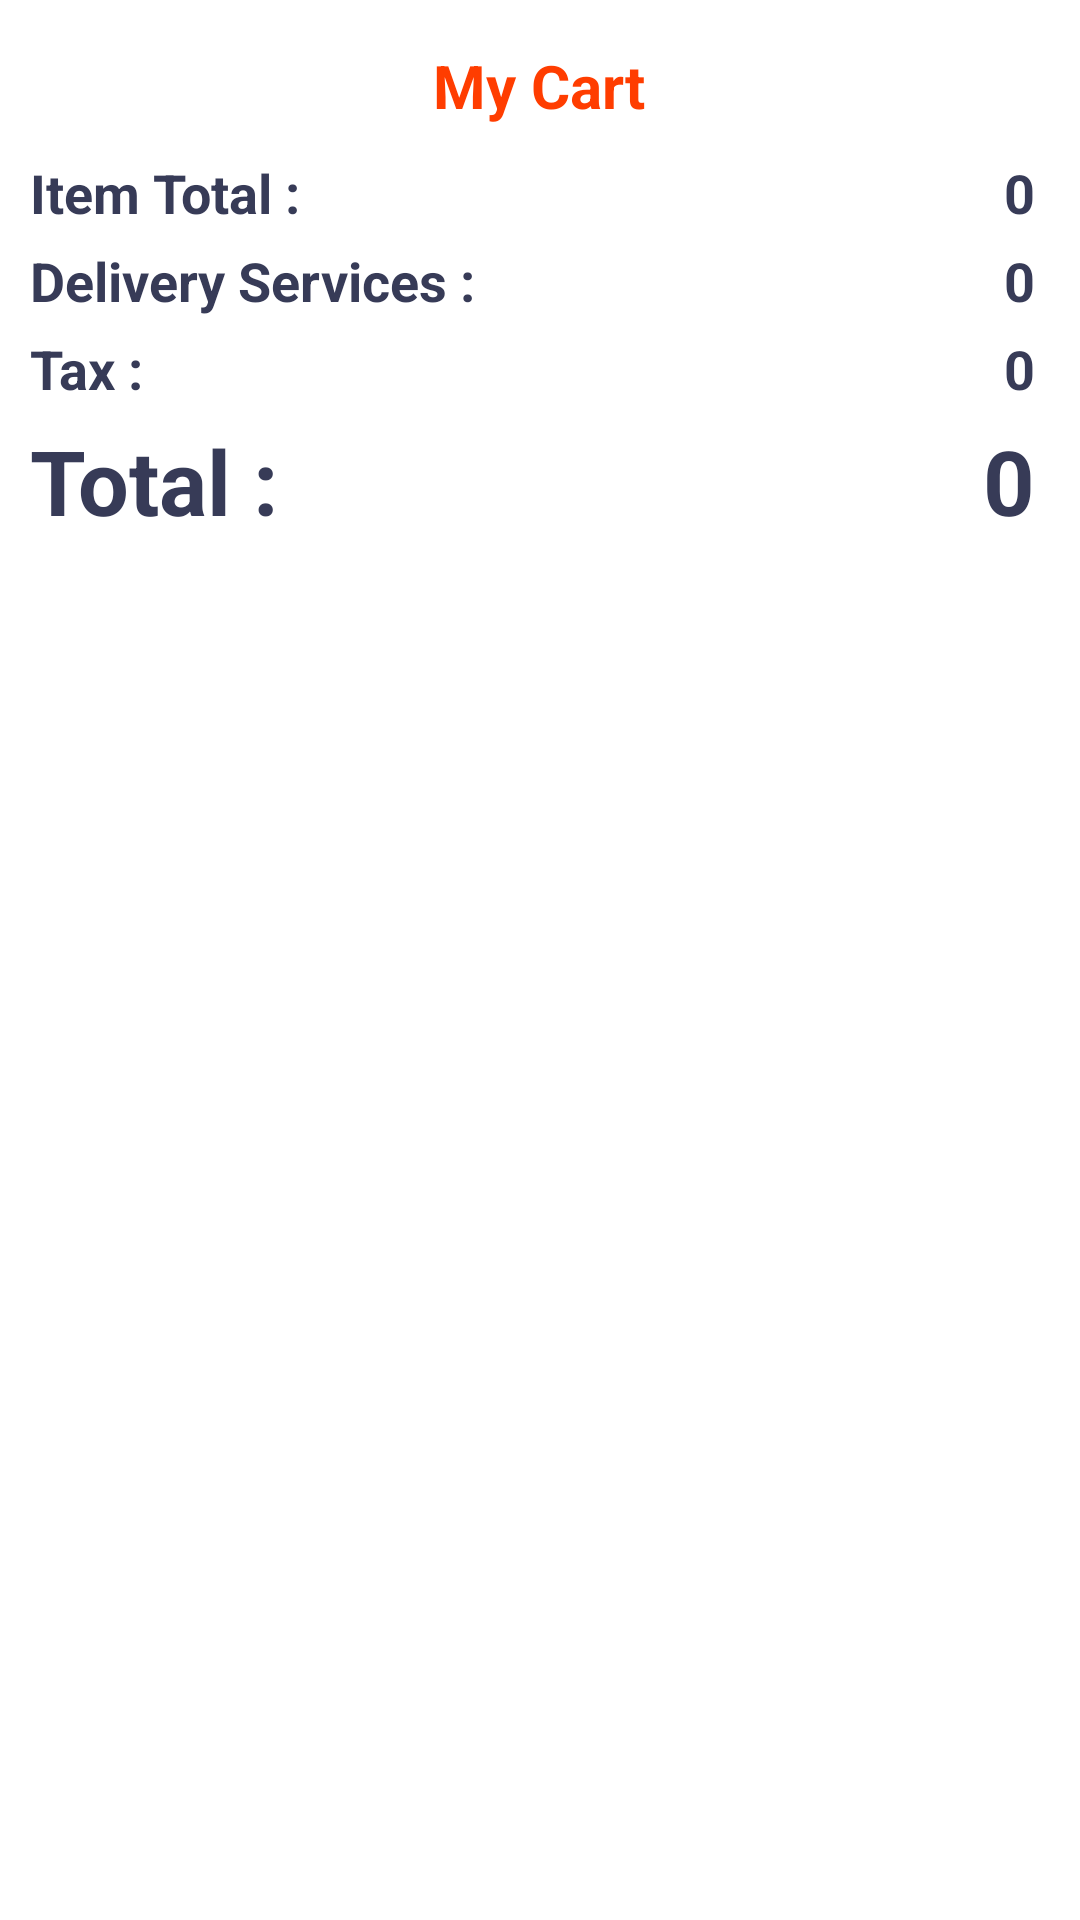

The Android layout XML behind this screen, and the referenced resources:
<!-- AndroidManifest.xml: application theme Theme.FoodOrder -->
<!-- res/layout/fragment_cart.xml -->
<?xml version="1.0" encoding="utf-8"?>
<FrameLayout xmlns:android="http://schemas.android.com/apk/res/android"
    xmlns:tools="http://schemas.android.com/tools"
    android:layout_width="match_parent"
    android:layout_height="match_parent"
    android:background="@color/white"
    tools:context=".Fragment.CartFragment">


    <RelativeLayout
        android:layout_width="match_parent"
        android:layout_height="match_parent"
        android:background="@color/white"
        tools:context=".CartListActivity">

        <ScrollView
            android:id="@+id/scrollView2"
            android:layout_width="match_parent"
            android:layout_height="match_parent"
            android:layout_alignParentStart="true"
            android:layout_alignParentTop="true">

            <RelativeLayout
                android:layout_width="match_parent"
                android:layout_height="wrap_content">

                <LinearLayout
                    android:id="@+id/CartLinear1"
                    android:layout_width="match_parent"
                    android:layout_height="wrap_content"
                    android:layout_alignParentTop="true"
                    android:layout_alignParentEnd="true"
                    android:layout_marginTop="0dp"
                    android:layout_marginEnd="0dp"
                    android:orientation="vertical">

                    <TextView
                        android:id="@+id/MyCart"
                        android:layout_width="wrap_content"
                        android:layout_height="wrap_content"
                        android:layout_gravity="center_horizontal"
                        android:layout_marginTop="15dp"
                        android:text="My Cart"
                        android:textColor="#ff3d00"
                        android:textSize="20sp"
                        android:textStyle="bold" />

                    <androidx.recyclerview.widget.RecyclerView
                        android:id="@+id/cartRecycler"
                        android:layout_width="match_parent"
                        android:layout_height="wrap_content"
                        android:layout_marginTop="5dp" />

                </LinearLayout>

                <LinearLayout
                    android:id="@+id/CartLinear2"
                    android:layout_width="match_parent"
                    android:layout_height="wrap_content"
                    android:layout_below="@+id/CartLinear1"
                    android:layout_marginStart="10dp"
                    android:layout_marginTop="5dp"
                    android:orientation="horizontal">

                    <TextView
                        android:layout_width="wrap_content"
                        android:layout_height="wrap_content"
                        android:layout_weight="1"
                        android:text="Item Total :"
                        android:textColor="#373b57"
                        android:textSize="18dp"
                        android:textStyle="bold" />

                    <TextView
                        android:id="@+id/TotalFee"
                        android:layout_width="wrap_content"
                        android:layout_height="wrap_content"
                        android:layout_marginEnd="15dp"
                        android:text="0"
                        android:textColor="#373b57"
                        android:textSize="18dp"
                        android:textStyle="bold" />


                </LinearLayout>

                <LinearLayout
                    android:id="@+id/CartLinear3"
                    android:layout_width="match_parent"
                    android:layout_height="wrap_content"
                    android:layout_below="@+id/CartLinear2"
                    android:layout_marginStart="10dp"
                    android:layout_marginTop="5dp"
                    android:orientation="horizontal">

                    <TextView
                        android:layout_width="wrap_content"
                        android:layout_height="wrap_content"
                        android:layout_weight="1"
                        android:text="Delivery Services :"
                        android:textColor="#373b57"
                        android:textSize="18dp"
                        android:textStyle="bold" />

                    <TextView
                        android:id="@+id/TotalDelivery"
                        android:layout_width="wrap_content"
                        android:layout_height="wrap_content"
                        android:layout_marginEnd="15dp"
                        android:text="0"
                        android:textColor="#373b57"
                        android:textSize="18dp"
                        android:textStyle="bold" />


                </LinearLayout>

                <LinearLayout
                    android:id="@+id/CartLinear4"
                    android:layout_width="match_parent"
                    android:layout_height="wrap_content"
                    android:layout_below="@+id/CartLinear3"
                    android:layout_marginStart="10dp"
                    android:layout_marginTop="5dp"
                    android:orientation="horizontal">

                    <TextView
                        android:layout_width="wrap_content"
                        android:layout_height="wrap_content"
                        android:layout_weight="1"
                        android:text="Tax :"
                        android:textColor="#373b57"
                        android:textSize="18dp"
                        android:textStyle="bold" />

                    <TextView
                        android:id="@+id/TotalTax"
                        android:layout_width="wrap_content"
                        android:layout_height="wrap_content"
                        android:layout_marginEnd="15dp"
                        android:text="0"
                        android:textColor="#373b57"
                        android:textSize="18dp"
                        android:textStyle="bold" />


                </LinearLayout>

                <LinearLayout
                    android:id="@+id/CartLinear5"
                    android:layout_width="match_parent"
                    android:layout_height="wrap_content"
                    android:layout_below="@+id/CartLinear4"
                    android:layout_marginStart="10dp"
                    android:layout_marginTop="5dp"
                    android:orientation="horizontal">

                    <TextView
                        android:id="@+id/txtTotal"
                        android:layout_width="wrap_content"
                        android:layout_height="wrap_content"
                        android:layout_weight="1"
                        android:text="Total :"
                        android:textColor="#373b57"
                        android:textSize="30sp"
                        android:textStyle="bold" />


                    <TextView
                        android:id="@+id/TotalTxt"
                        android:layout_width="wrap_content"
                        android:layout_height="wrap_content"
                        android:layout_marginEnd="15dp"
                        android:text="0"
                        android:textColor="#373b57"
                        android:textSize="30dp"
                        android:textStyle="bold" />

                </LinearLayout>

                <TextView
                    android:layout_below="@id/CartLinear5"
                    android:id="@+id/emptyTxt"
                    android:textAlignment="center"
                    android:layout_centerHorizontal="true"
                    android:textColor="@color/black"
                    android:textSize="16dp"
                    android:textStyle="bold"
                    android:layout_width="wrap_content"
                    android:layout_height="wrap_content"
                    android:visibility="gone"
                    android:text="Your Cart Is Empty" />

                <TextView
                    android:id="@+id/CheckOut"
                    android:layout_width="match_parent"
                    android:layout_height="wrap_content"
                    android:text="Check Out"
                    android:textStyle="bold"
                    android:layout_marginStart="10dp"
                    android:layout_marginEnd="10dp"
                    android:textSize="25sp"
                    android:textColor="@color/white"
                    android:textAlignment="center"
                    android:paddingTop="5dp"
                    android:paddingBottom="5dp"
                    android:layout_marginTop="10dp"
                    android:layout_below="@+id/emptyTxt"
                    android:background="@drawable/orange_button"/>

            </RelativeLayout>

        </ScrollView>

    </RelativeLayout>



</FrameLayout>
<!-- resources referenced by this layout -->
<resources>
  <color name="black">#FF000000</color>
  <color name="white">#FFFFFF</color>
  <style name="Theme.FoodOrder" parent="Theme.MaterialComponents.DayNight.DarkActionBar">
          
          <item name="colorPrimary">@color/purple_500</item>
          <item name="colorPrimaryVariant">@color/purple_700</item>
          <item name="colorOnPrimary">@color/white</item>
          
          <item name="colorSecondary">@color/teal_200</item>
          <item name="colorSecondaryVariant">@color/teal_700</item>
          <item name="colorOnSecondary">@color/black</item>
          
          <item name="android:statusBarColor">?attr/colorPrimaryVariant</item>
          
      </style>
  <color name="purple_500">#FF6200EE</color>
  <color name="purple_700">#FF3700B3</color>
  <color name="teal_200">#FF03DAC5</color>
  <color name="teal_700">#FF018786</color>
</resources>
